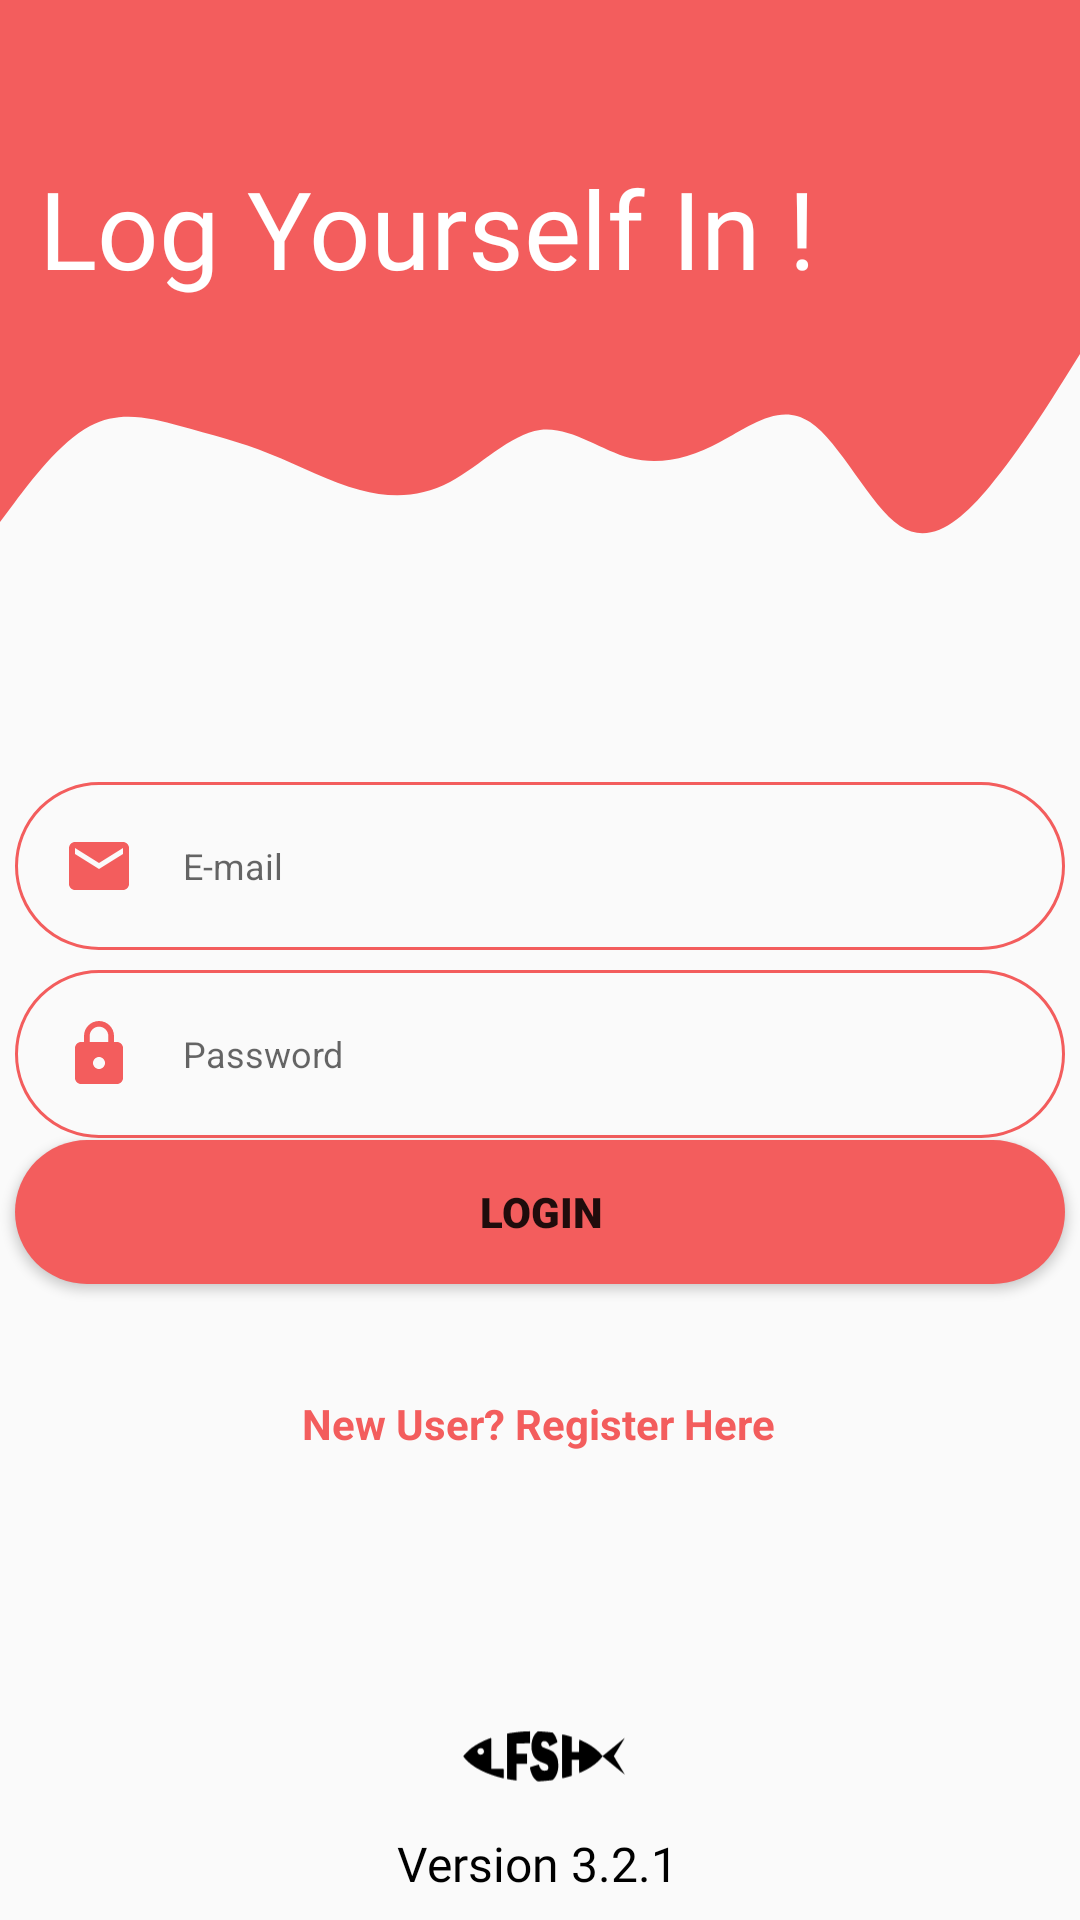

Produce the Android XML layout that renders to this screen, including the resource entries it uses.
<!-- AndroidManifest.xml: application theme Theme.Fitnessapp -->
<!-- res/layout/activity_login.xml -->
<?xml version="1.0" encoding="utf-8"?>
<androidx.constraintlayout.widget.ConstraintLayout xmlns:android="http://schemas.android.com/apk/res/android"
    xmlns:app="http://schemas.android.com/apk/res-auto"
    xmlns:tools="http://schemas.android.com/tools"
    android:layout_width="match_parent"
    android:layout_height="match_parent"
    tools:context=".LoginActivity">


    <Button
        android:id="@+id/button_login"
        android:layout_width="350dp"
        android:layout_height="wrap_content"
        android:layout_marginBottom="212dp"
        android:background="@drawable/round_bg"
        android:fontFamily="sans-serif-black"
        android:text="LOGIN"
        app:iconTint="@color/red"
        app:layout_constraintBottom_toBottomOf="parent"
        app:layout_constraintEnd_toEndOf="parent"
        app:layout_constraintHorizontal_bias="0.491"
        app:layout_constraintStart_toStartOf="parent" />

    <TextView
        android:id="@+id/tv_register"
        android:layout_width="wrap_content"
        android:layout_height="wrap_content"
        android:layout_marginBottom="156dp"
        android:text="New User? Register Here"
        android:textColor="#f35d5d"
        android:textStyle="bold"
        app:layout_constraintBottom_toBottomOf="parent"
        app:layout_constraintEnd_toEndOf="parent"
        app:layout_constraintHorizontal_bias="0.498"
        app:layout_constraintStart_toStartOf="parent" />

    <EditText
        android:id="@+id/et_login_email"
        android:layout_width="350dp"
        android:layout_height="wrap_content"
        android:background="@drawable/round_border"
        android:drawableStart="@drawable/ic_email"
        android:drawablePadding="16dp"
        android:ems="10"
        android:hint="E-mail"
        android:inputType="textEmailAddress"
        android:padding="16dp"
        android:textSize="12sp"
        app:layout_constraintBottom_toBottomOf="parent"
        app:layout_constraintEnd_toEndOf="parent"
        app:layout_constraintHorizontal_bias="0.493"
        app:layout_constraintStart_toStartOf="parent"
        app:layout_constraintTop_toBottomOf="@+id/view2"
        app:layout_constraintVertical_bias="0.179" />

    <EditText
        android:id="@+id/et_login_password"
        android:layout_width="350dp"
        android:layout_height="wrap_content"
        android:background="@drawable/round_border"
        android:drawableStart="@drawable/ic_lock"
        android:drawablePadding="16dp"
        android:ems="10"
        android:hint="Password"
        android:inputType="textPassword"
        android:padding="16dp"
        android:textSize="12sp"
        app:layout_constraintBottom_toBottomOf="parent"
        app:layout_constraintEnd_toEndOf="parent"
        app:layout_constraintHorizontal_bias="0.493"
        app:layout_constraintStart_toStartOf="parent"
        app:layout_constraintTop_toBottomOf="@+id/view2"
        app:layout_constraintVertical_bias="0.338" />

    <View
        android:id="@+id/topView"
        android:layout_width="0dp"
        android:layout_height="110dp"
        android:background="#f35d5d"
        app:layout_constraintEnd_toEndOf="parent"
        app:layout_constraintStart_toStartOf="parent"
        app:layout_constraintTop_toTopOf="parent" />

    <View
        android:id="@+id/view2"
        android:layout_width="0dp"
        android:layout_height="80dp"
        android:background="@drawable/wave"
        app:layout_constraintEnd_toEndOf="parent"
        app:layout_constraintStart_toStartOf="parent"
        app:layout_constraintTop_toBottomOf="@+id/topView" />

    <TextView
        android:id="@+id/textView2"
        android:layout_width="wrap_content"
        android:layout_height="wrap_content"
        android:fontFamily="@font/bangers"
        android:text="Log Yourself In ! "
        android:textColor="@android:color/white"
        android:textSize="36sp"
        app:layout_constraintBottom_toBottomOf="@+id/view2"
        app:layout_constraintEnd_toEndOf="parent"
        app:layout_constraintHorizontal_bias="0.142"
        app:layout_constraintStart_toStartOf="parent"
        app:layout_constraintTop_toTopOf="parent"
        app:layout_constraintVertical_bias="0.365" />

    <ImageView
        android:id="@+id/imageView2"
        android:layout_width="58dp"
        android:layout_height="37dp"
        app:layout_constraintBottom_toBottomOf="@+id/textView4"
        app:layout_constraintEnd_toEndOf="parent"
        app:layout_constraintHorizontal_bias="0.498"
        app:layout_constraintStart_toStartOf="parent"
        app:layout_constraintTop_toTopOf="parent"
        app:layout_constraintVertical_bias="0.954"
        app:srcCompat="@drawable/ic_logoregblack" />

    <TextView
        android:id="@+id/textView4"
        android:layout_width="wrap_content"
        android:layout_height="wrap_content"
        android:layout_marginStart="11dp"
        android:layout_marginLeft="11dp"
        android:layout_marginBottom="8dp"
        android:fontFamily="@font/bangers"
        android:text="Version 3.2.1 "
        android:textColor="@android:color/black"
        android:textSize="16sp"
        app:layout_constraintBottom_toBottomOf="parent"
        app:layout_constraintEnd_toEndOf="parent"
        app:layout_constraintHorizontal_bias="0.483"
        app:layout_constraintStart_toStartOf="parent" />
</androidx.constraintlayout.widget.ConstraintLayout>
<!-- resources referenced by this layout -->
<resources>
  <color name="red">#F35D5D</color>
  <!-- drawable ic_email (drawable) -->
  <vector android:height="24dp" android:tint="#f35d5d"
      android:viewportHeight="24" android:viewportWidth="24"
      android:width="24dp" xmlns:android="http://schemas.android.com/apk/res/android">
      <path android:fillColor="@android:color/white" android:pathData="M20,4L4,4c-1.1,0 -1.99,0.9 -1.99,2L2,18c0,1.1 0.9,2 2,2h16c1.1,0 2,-0.9 2,-2L22,6c0,-1.1 -0.9,-2 -2,-2zM20,8l-8,5 -8,-5L4,6l8,5 8,-5v2z"/>
  </vector>
  <!-- drawable ic_lock (drawable) -->
  <vector android:height="24dp" android:tint="#f35d5d"
      android:viewportHeight="24" android:viewportWidth="24"
      android:width="24dp" xmlns:android="http://schemas.android.com/apk/res/android">
      <path android:fillColor="@android:color/white" android:pathData="M18,8h-1L17,6c0,-2.76 -2.24,-5 -5,-5S7,3.24 7,6v2L6,8c-1.1,0 -2,0.9 -2,2v10c0,1.1 0.9,2 2,2h12c1.1,0 2,-0.9 2,-2L20,10c0,-1.1 -0.9,-2 -2,-2zM12,17c-1.1,0 -2,-0.9 -2,-2s0.9,-2 2,-2 2,0.9 2,2 -0.9,2 -2,2zM15.1,8L8.9,8L8.9,6c0,-1.71 1.39,-3.1 3.1,-3.1 1.71,0 3.1,1.39 3.1,3.1v2z"/>
  </vector>
  <!-- drawable ic_logoregblack: vector/xml drawable (drawable, 2780 chars, omitted) -->
  <!-- drawable round_bg (drawable) -->
  <?xml version="1.0" encoding="utf-8"?>
  <shape xmlns:android="http://schemas.android.com/apk/res/android">
      <solid android:color="#f35d5d"/>
      <corners android:radius="100dp"/>
  </shape>
  <!-- drawable round_border (drawable) -->
  <?xml version="1.0" encoding="utf-8"?>
  <shape android:shape="rectangle" xmlns:android="http://schemas.android.com/apk/res/android">
      <stroke android:color="#f35d5d"
          android:width="1dp"/>
      <corners android:radius="100dp"/>
  </shape>
  <!-- drawable wave (drawable) -->
  <vector xmlns:android="http://schemas.android.com/apk/res/android"
      android:width="1440dp"
      android:height="320dp"
      android:viewportWidth="1440"
      android:viewportHeight="320">
    <path
        android:pathData="M0,256L20,229.3C40,203 80,149 120,128C160,107 200,117 240,128C280,139 320,149 360,165.3C400,181 440,203 480,213.3C520,224 560,224 600,202.7C640,181 680,139 720,133.3C760,128 800,160 840,170.7C880,181 920,171 960,149.3C1000,128 1040,96 1080,122.7C1120,149 1160,235 1200,261.3C1240,288 1280,256 1320,208C1360,160 1400,96 1420,64L1440,32L1440,0L1420,0C1400,0 1360,0 1320,0C1280,0 1240,0 1200,0C1160,0 1120,0 1080,0C1040,0 1000,0 960,0C920,0 880,0 840,0C800,0 760,0 720,0C680,0 640,0 600,0C560,0 520,0 480,0C440,0 400,0 360,0C320,0 280,0 240,0C200,0 160,0 120,0C80,0 40,0 20,0L0,0Z"
        android:fillColor="#f35d5d"/>
  </vector>
  <style name="Theme.Fitnessapp" parent="Theme.AppCompat.Light.DarkActionBar">
          
          <item name="colorPrimary">@color/purple_500</item>
          <item name="colorPrimaryVariant">@color/purple_700</item>
          <item name="colorOnPrimary">@color/white</item>
          
          <item name="colorSecondary">@color/teal_200</item>
          <item name="colorSecondaryVariant">@color/teal_700</item>
          <item name="colorOnSecondary">@color/black</item>
          
          <item name="android:statusBarColor" tools:targetApi="l">?attr/colorPrimaryVariant</item>
          
      </style>
  <color name="purple_500">#FF6200EE</color>
  <color name="purple_700">#FF3700B3</color>
  <color name="white">#FFFFFFFF</color>
  <color name="teal_200">#FF03DAC5</color>
  <color name="teal_700">#FF018786</color>
  <color name="black">#252525</color>
</resources>
